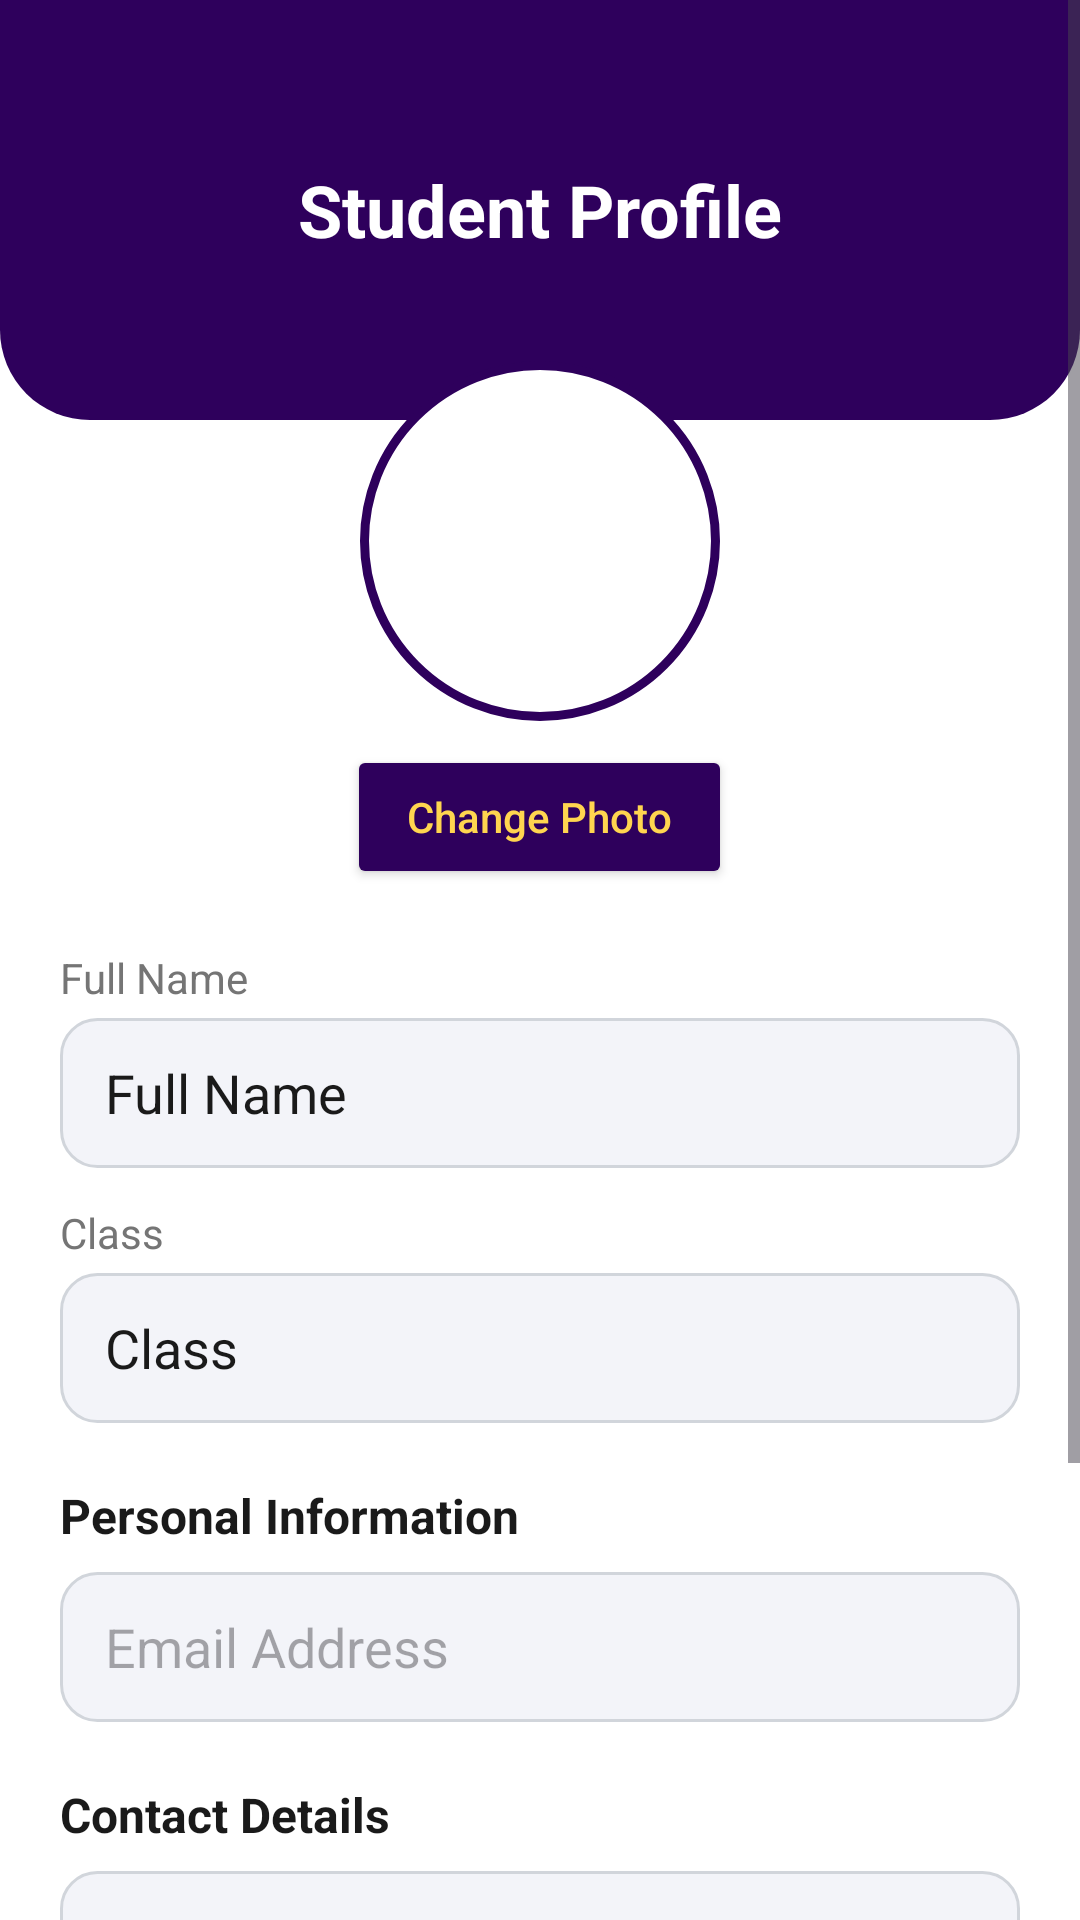

Android layout source for this screen:
<!-- AndroidManifest.xml: application theme Theme.Studentevaluationapp -->
<!-- res/layout/activity_student_profile.xml -->
<?xml version="1.0" encoding="utf-8"?>
<ScrollView xmlns:android="http://schemas.android.com/apk/res/android"
    android:layout_width="match_parent"
    android:layout_height="match_parent"
    android:background="#FFFFFF"
    android:fillViewport="true">

    <LinearLayout
        android:layout_width="match_parent"
        android:layout_height="wrap_content"
        android:orientation="vertical">

        <RelativeLayout
            android:layout_width="match_parent"
            android:layout_height="140dp"
            android:background="@drawable/header_bg">

            <TextView
                android:layout_width="wrap_content"
                android:layout_height="wrap_content"
                android:text="Student Profile"
                android:textColor="#FFFFFF"
                android:textStyle="bold"
                android:textSize="24sp"
                android:layout_centerInParent="true" />
        </RelativeLayout>

        <LinearLayout
            android:layout_width="match_parent"
            android:layout_height="wrap_content"
            android:orientation="vertical"
            android:padding="20dp"
            android:layout_marginTop="-40dp"> <ImageView
            android:id="@+id/profileImage"
            android:layout_width="120dp"
            android:layout_height="120dp"
            android:layout_gravity="center"
            android:src="@drawable/ic_launcher_foreground"
            android:background="@drawable/bg_profile_circle"
            android:padding="10dp" />

            <Button
                android:id="@+id/btnChangePhoto"
                android:layout_width="wrap_content"
                android:layout_height="wrap_content"
                android:layout_marginTop="8dp"
                android:layout_gravity="center"
                android:text="Change Photo"
                android:textAllCaps="false"
                android:textColor="#FFD54F"
                android:paddingLeft="20dp"
                android:paddingRight="20dp"
                android:backgroundTint="#2E005C" />

            <TextView
                android:layout_width="wrap_content"
                android:layout_height="wrap_content"
                android:layout_marginTop="20dp"
                android:text="Full Name"
                android:textColor="#757575" />

            <EditText
                android:id="@+id/etFullName"
                android:layout_width="match_parent"
                android:layout_height="50dp"
                android:layout_marginTop="4dp"
                android:paddingLeft="15dp"
                android:background="@drawable/et_rounded_bg"
                android:enabled="false"
                android:text="Full Name"
                android:textColor="#1A1A1A" />

            <TextView
                android:layout_width="wrap_content"
                android:layout_height="wrap_content"
                android:layout_marginTop="12dp"
                android:text="Class"
                android:textColor="#757575" />

            <EditText
                android:id="@+id/etClass"
                android:layout_width="match_parent"
                android:layout_height="50dp"
                android:layout_marginTop="4dp"
                android:paddingLeft="15dp"
                android:background="@drawable/et_rounded_bg"
                android:enabled="false"
                android:text="Class"
                android:textColor="#1A1A1A" />

            <TextView
                android:layout_width="wrap_content"
                android:layout_height="wrap_content"
                android:layout_marginTop="20dp"
                android:text="Personal Information"
                android:textStyle="bold"
                android:textColor="#1A1A1A"
                android:textSize="16sp" />

            <EditText
                android:id="@+id/etEmail"
                android:layout_width="match_parent"
                android:layout_height="50dp"
                android:layout_marginTop="8dp"
                android:paddingLeft="15dp"
                android:background="@drawable/et_rounded_bg"
                android:enabled="false"
                android:hint="Email Address"
                android:textColor="#1A1A1A" />

            <TextView
                android:layout_width="wrap_content"
                android:layout_height="wrap_content"
                android:layout_marginTop="20dp"
                android:text="Contact Details"
                android:textStyle="bold"
                android:textColor="#1A1A1A"
                android:textSize="16sp" />

            <EditText
                android:id="@+id/etPhone"
                android:layout_width="match_parent"
                android:layout_height="50dp"
                android:layout_marginTop="8dp"
                android:paddingLeft="15dp"
                android:background="@drawable/et_rounded_bg"
                android:hint="Phone No (Optional)"
                android:inputType="phone"
                android:textColor="#1A1A1A" />

            <Button
                android:id="@+id/btnSave"
                android:layout_width="match_parent"
                android:layout_height="55dp"
                android:layout_marginTop="24dp"
                android:text="Save Changes"
                android:textAllCaps="false"
                android:textColor="#FFFFFF"
                android:backgroundTint="#2E005C" />

            <Button
                android:id="@+id/btnLogout"
                android:layout_width="match_parent"
                android:layout_height="55dp"
                android:layout_marginTop="12dp"
                android:text="Logout"
                android:textAllCaps="false"
                android:textColor="#2E005C"
                android:backgroundTint="#FFD54F" />

        </LinearLayout>
    </LinearLayout>
</ScrollView>
<!-- resources referenced by this layout -->
<resources>
  <!-- drawable bg_profile_circle (drawable) -->
  <?xml version="1.0" encoding="utf-8"?>
  <shape xmlns:android="http://schemas.android.com/apk/res/android"
      android:shape="oval">
      <stroke
          android:width="3dp"
          android:color="#2E005C" />
      <solid android:color="#FFFFFF" />
  </shape>
  <!-- drawable et_rounded_bg (drawable) -->
  <?xml version="1.0" encoding="utf-8"?>
  <shape xmlns:android="http://schemas.android.com/apk/res/android">
      <solid android:color="#F3F4F9" /> <stroke android:width="1dp" android:color="#D1D5DB" /> <corners android:radius="12dp" />
  </shape>
  <!-- drawable header_bg (drawable) -->
  <?xml version="1.0" encoding="utf-8"?>
  <shape xmlns:android="http://schemas.android.com/apk/res/android">
      <solid android:color="#2E005C" />
      <corners
          android:bottomLeftRadius="30dp"
          android:bottomRightRadius="30dp" />
  </shape>
  <!-- drawable ic_launcher_foreground: webp bitmap (mipmap-hdpi, 17828 bytes) -->
  <style name="Theme.Studentevaluationapp" parent="Base.Theme.Studentevaluationapp" />
  <style name="Base.Theme.Studentevaluationapp" parent="Theme.Material3.DayNight.NoActionBar">
          
          
  
      </style>
</resources>
